Image classification data set "archive_png" (hzyen/digit_and_symbol_recognition on GitHub). Class labels (10): decimal point, div, equal sign, minus sign, original number, original sign, other number, other sign, plus sign, times.

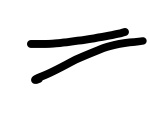
Label: equal sign

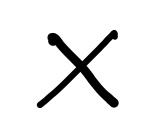
Label: times

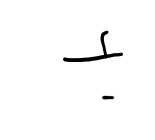
Label: div

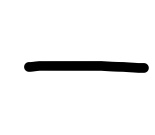
Label: minus sign

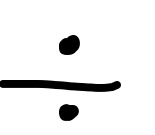
Label: div

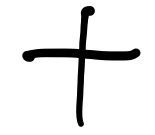
Label: plus sign
